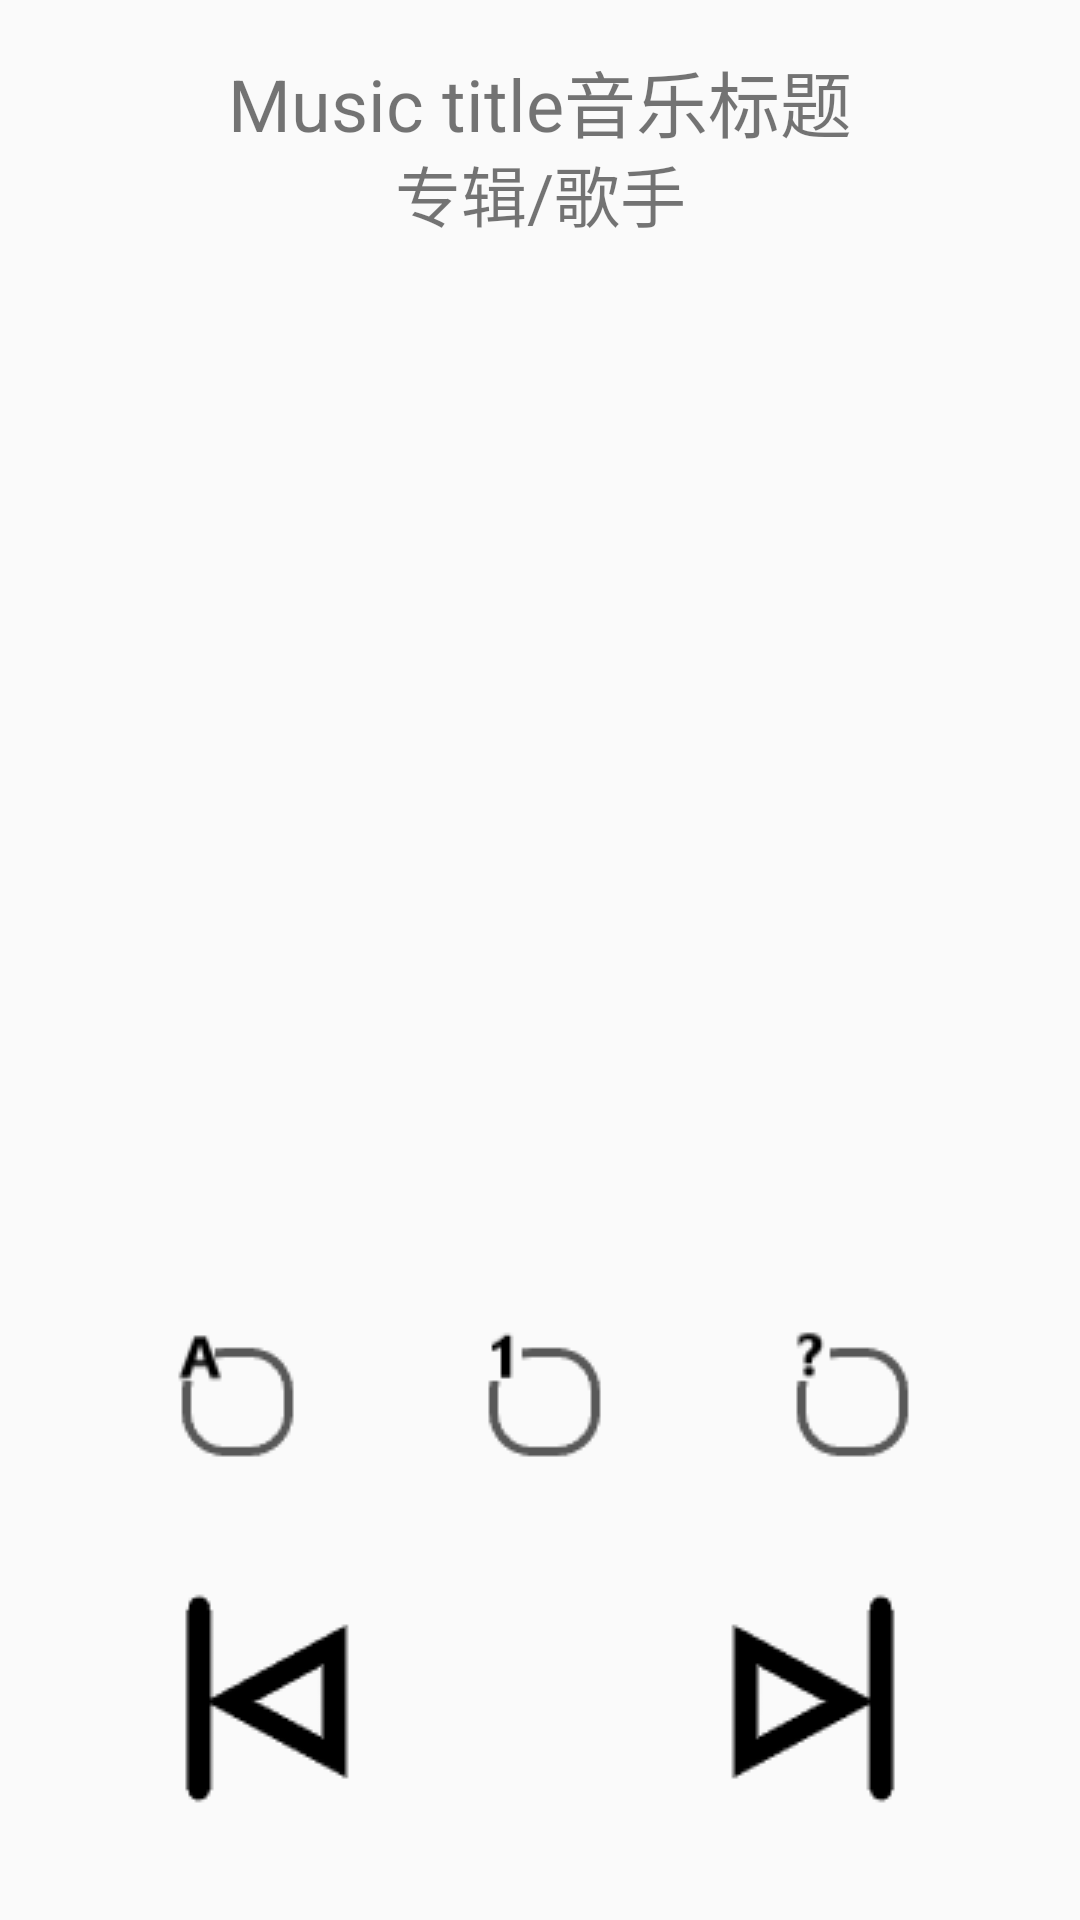

Here is an Android app screen rendered from its layout file. Give the layout XML and the strings, colors and styles it references.
<!-- AndroidManifest.xml: application theme AppTheme -->
<!-- res/layout/exchange_now_playing.xml -->
<?xml version="1.0" encoding="utf-8"?>
<androidx.constraintlayout.widget.ConstraintLayout xmlns:android="http://schemas.android.com/apk/res/android"
    xmlns:app="http://schemas.android.com/apk/res-auto"
    android:layout_width="match_parent"
    android:layout_height="match_parent">
    <TextView
        android:id="@+id/nowplaying_music_name"
        android:text="Music title音乐标题"
        android:layout_marginTop="16sp"
        android:textSize="24sp"
        android:layout_width="wrap_content"
        android:layout_height="0dp"
        android:singleLine="true"
        android:ellipsize="marquee"
        android:marqueeRepeatLimit="marquee_forever"
        app:layout_constraintTop_toTopOf="parent"
        app:layout_constraintLeft_toLeftOf="parent"
        app:layout_constraintRight_toRightOf="parent"
        app:layout_constraintBottom_toTopOf="@id/nowplaying_detail_info"/>
    <TextView
        android:id="@+id/nowplaying_detail_info"
        android:text="专辑/歌手"
        android:textSize="22sp"
        android:layout_width="wrap_content"
        android:layout_height="0dp"
        android:singleLine="true"
        android:ellipsize="marquee"
        app:layout_constraintTop_toBottomOf="@id/nowplaying_music_name"
        app:layout_constraintLeft_toLeftOf="parent"
        app:layout_constraintRight_toRightOf="parent"
        />
    <ImageView
        android:id="@+id/nowplaying_music_image"
        android:layout_width="0dp"
        android:layout_height="0dp"
        app:layout_constraintWidth_percent="0.8"
        app:layout_constraintDimensionRatio="1"
        app:layout_constraintTop_toBottomOf="@id/nowplaying_detail_info"
        app:layout_constraintLeft_toLeftOf="parent"
        app:layout_constraintRight_toRightOf="parent"
        app:layout_constraintBottom_toTopOf="@id/nowplaying_recycle_setting_plane"/>
    <androidx.constraintlayout.widget.ConstraintLayout
        android:id="@+id/nowplaying_recycle_setting_plane"
        android:orientation="horizontal"
        android:layout_width="match_parent"
        android:layout_height="wrap_content"
        app:layout_constraintTop_toBottomOf="@id/nowplaying_music_image"
        app:layout_constraintLeft_toLeftOf="parent"
        app:layout_constraintRight_toRightOf="parent"
        app:layout_constraintBottom_toTopOf="@id/nowplaying_playing_setting_plane">
        <ImageButton
            android:id="@+id/nowplaying_recyle_order"
            android:layout_width="0dp"
            android:layout_height="wrap_content"
            android:background="@drawable/nowplaying_order_play_btn"
            app:layout_constraintTop_toTopOf="parent"
            app:layout_constraintBottom_toBottomOf="parent"
            app:layout_constraintLeft_toLeftOf="parent"
            app:layout_constraintRight_toLeftOf="@id/nowplaying_recyle_single"
            app:layout_constraintDimensionRatio="1"/>
        <ImageButton
            android:id="@+id/nowplaying_recyle_single"
            android:layout_width="0dp"
            android:layout_height="wrap_content"
            android:background="@drawable/nowplaying_single_play_btn"
            app:layout_constraintTop_toTopOf="parent"
            app:layout_constraintBottom_toBottomOf="parent"
            app:layout_constraintLeft_toRightOf="@id/nowplaying_recyle_order"
            app:layout_constraintRight_toLeftOf="@id/nowplaying_recyle_random"
            app:layout_constraintDimensionRatio="1"/>
        <ImageButton
            android:id="@+id/nowplaying_recyle_random"
            android:layout_width="0dp"
            android:layout_height="wrap_content"
            android:background="@drawable/nowplaying_random_play_btn"
            app:layout_constraintTop_toTopOf="parent"
            app:layout_constraintBottom_toBottomOf="parent"
            app:layout_constraintLeft_toRightOf="@id/nowplaying_recyle_single"
            app:layout_constraintRight_toRightOf="parent"
            app:layout_constraintDimensionRatio="1" />
    </androidx.constraintlayout.widget.ConstraintLayout>
    <androidx.constraintlayout.widget.ConstraintLayout
        android:id="@+id/nowplaying_playing_setting_plane"
        android:orientation="horizontal"
        android:layout_width="match_parent"
        android:layout_height="wrap_content"
        app:layout_constraintTop_toBottomOf="@id/nowplaying_recycle_setting_plane"
        app:layout_constraintLeft_toLeftOf="parent"
        app:layout_constraintRight_toRightOf="parent"
        app:layout_constraintBottom_toBottomOf="parent">
        <ImageButton
            android:id="@+id/nowplaying_playing_previous"
            android:layout_width="0dp"
            android:layout_height="wrap_content"
            android:background="@drawable/nowplaying_play_previous"
            app:layout_constraintWidth_percent="0.3"
            app:layout_constraintTop_toTopOf="parent"
            app:layout_constraintBottom_toBottomOf="parent"
            app:layout_constraintLeft_toLeftOf="parent"
            app:layout_constraintRight_toLeftOf="@id/nowplaying_playing_pause_resume"
            app:layout_constraintDimensionRatio="1"/>
        <ImageButton
            android:id="@+id/nowplaying_playing_pause_resume"
            android:layout_width="0dp"
            android:layout_height="wrap_content"
            android:background="@drawable/nowplaying_play"
            app:layout_constraintWidth_percent="0.3"
            app:layout_constraintTop_toTopOf="parent"
            app:layout_constraintBottom_toBottomOf="parent"
            app:layout_constraintLeft_toRightOf="@id/nowplaying_playing_previous"
            app:layout_constraintRight_toLeftOf="@id/nowplaying_recyle_next"
            app:layout_constraintDimensionRatio="1"/>
        <ImageButton
            android:id="@+id/nowplaying_recyle_next"
            android:layout_width="0dp"
            android:layout_height="wrap_content"
            android:background="@drawable/nowplaying_play_next"
            app:layout_constraintWidth_percent="0.3"
            app:layout_constraintTop_toTopOf="parent"
            app:layout_constraintBottom_toBottomOf="parent"
            app:layout_constraintLeft_toRightOf="@id/nowplaying_playing_pause_resume"
            app:layout_constraintRight_toRightOf="parent"
            app:layout_constraintDimensionRatio="1" />
    </androidx.constraintlayout.widget.ConstraintLayout>
</androidx.constraintlayout.widget.ConstraintLayout>
<!-- resources referenced by this layout -->
<resources>
  <!-- drawable nowplaying_order_play_btn: png bitmap (drawable, 1081 bytes) -->
  <!-- drawable nowplaying_play_next: png bitmap (drawable, 1225 bytes) -->
  <!-- drawable nowplaying_play_previous: png bitmap (drawable, 1206 bytes) -->
  <!-- drawable nowplaying_random_play_btn: png bitmap (drawable, 994 bytes) -->
  <!-- drawable nowplaying_single_play_btn: png bitmap (drawable, 855 bytes) -->
  <style name="AppTheme" parent="Theme.AppCompat.Light.DarkActionBar">
          
          <item name="colorPrimary">@color/background_holo_deep_dark</item>
          <item name="colorPrimaryDark">@color/background_holo_deep_dark</item>
          <item name="colorAccent">@color/background_holo_light</item>
      </style>
  <color name="background_holo_deep_dark">#00648A</color>
  <color name="background_holo_light">#ff33b5e5</color>
</resources>
